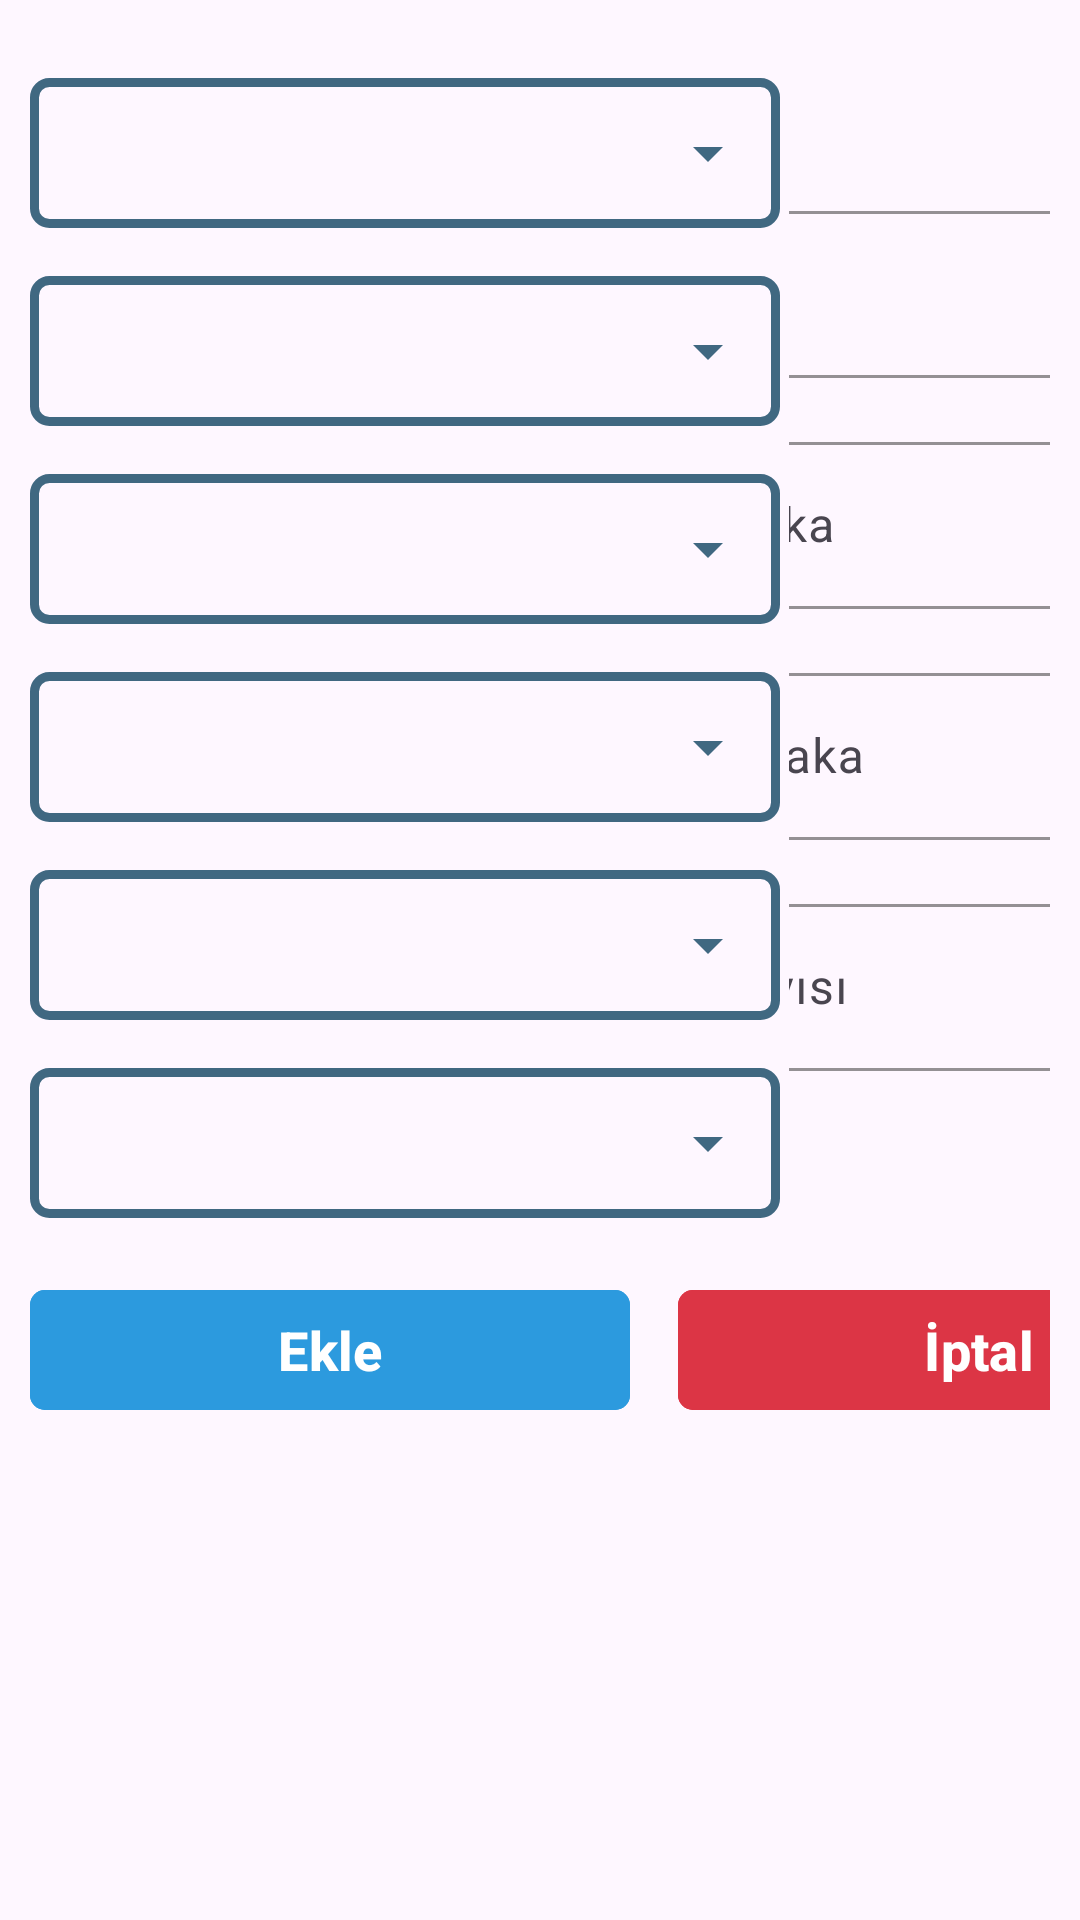

Layout XML and referenced resources for this Android screen:
<!-- AndroidManifest.xml: application theme Theme.MovusTablet -->
<!-- res/layout/yeni_arac_dialog.xml -->
<?xml version="1.0" encoding="utf-8"?>
<LinearLayout xmlns:android="http://schemas.android.com/apk/res/android"
    android:layout_width="match_parent"
    android:layout_height="match_parent"
    android:orientation="vertical"
    android:gravity="center_horizontal"
    xmlns:app="http://schemas.android.com/apk/res-auto">

    <LinearLayout
        android:layout_width="wrap_content"
        android:layout_height="wrap_content"
        android:orientation="horizontal"
        >

        <LinearLayout android:layout_width="match_parent"
            android:layout_height="match_parent"
            android:orientation="horizontal"
            android:gravity="center_horizontal"
            android:padding="10dp">

            <LinearLayout
                android:layout_width="wrap_content"
                android:layout_height="wrap_content"
                android:orientation="vertical"
                >

                <LinearLayout
                    android:id="@+id/ll_rampa"
                    android:layout_width="250dp"
                    android:layout_height="50dp"
                    android:layout_gravity="center"
                    android:background="@drawable/custom_spinner_background"
                    android:backgroundTint="@color/movus_renk"
                    android:gravity="center_horizontal"
                    android:layout_marginTop="16dp"
                    android:orientation="horizontal">

                    <Spinner
                        android:id="@+id/spin_rampa"
                        android:backgroundTint="@color/movus_renk"
                        android:layout_width="match_parent"
                        android:layout_height="match_parent"
                        android:spinnerMode="dropdown"/>

                </LinearLayout>

                <LinearLayout
                    android:id="@+id/ll_vardiya_amir"
                    android:layout_width="250dp"
                    android:layout_height="50dp"
                    android:layout_gravity="center"
                    android:background="@drawable/custom_spinner_background"
                    android:backgroundTint="@color/movus_renk"
                    android:gravity="center_horizontal"
                    android:layout_marginTop="16dp"
                    android:orientation="horizontal">

                    <Spinner
                        android:id="@+id/spin_vardiya_amir"
                        android:backgroundTint="@color/movus_renk"
                        android:layout_width="match_parent"
                        android:layout_height="match_parent"
                        android:spinnerMode="dropdown"/>

                </LinearLayout>

                <LinearLayout
                    android:id="@+id/ll_rampa_gorevlisi"
                    android:layout_width="250dp"
                    android:layout_height="50dp"
                    android:layout_gravity="center"
                    android:background="@drawable/custom_spinner_background"
                    android:backgroundTint="@color/movus_renk"
                    android:gravity="center_horizontal"
                    android:layout_marginTop="16dp"
                    android:orientation="horizontal">

                    <Spinner
                        android:id="@+id/spin_rampa_gorevlisi"
                        android:backgroundTint="@color/movus_renk"
                        android:layout_width="match_parent"
                        android:layout_height="match_parent"
                        android:spinnerMode="dropdown"/>

                </LinearLayout>

                <LinearLayout
                    android:id="@+id/ll_forklift_operatoru"
                    android:layout_width="250dp"
                    android:layout_height="50dp"
                    android:layout_gravity="center"
                    android:background="@drawable/custom_spinner_background"
                    android:backgroundTint="@color/movus_renk"
                    android:gravity="center_horizontal"
                    android:layout_marginTop="16dp"
                    android:orientation="horizontal">

                    <Spinner
                        android:id="@+id/spin_forklift_operatoru"
                        android:backgroundTint="@color/movus_renk"
                        android:layout_width="match_parent"
                        android:layout_height="match_parent"
                        android:spinnerMode="dropdown"/>

                </LinearLayout>

                <LinearLayout
                    android:id="@+id/ll_yuklemeci1"
                    android:layout_width="250dp"
                    android:layout_height="50dp"
                    android:layout_gravity="center"
                    android:background="@drawable/custom_spinner_background"
                    android:backgroundTint="@color/movus_renk"
                    android:gravity="center_horizontal"
                    android:layout_marginTop="16dp"
                    android:orientation="horizontal">

                    <Spinner
                        android:id="@+id/spin_yuklemeci1"
                        android:backgroundTint="@color/movus_renk"
                        android:layout_width="match_parent"
                        android:layout_height="match_parent"
                        android:spinnerMode="dropdown"/>

                </LinearLayout>

                <LinearLayout
                    android:id="@+id/ll_yuklemeci2"
                    android:layout_width="250dp"
                    android:layout_height="50dp"
                    android:layout_gravity="center"
                    android:background="@drawable/custom_spinner_background"
                    android:backgroundTint="@color/movus_renk"
                    android:gravity="center_horizontal"
                    android:layout_marginTop="16dp"
                    android:orientation="horizontal">

                    <Spinner
                        android:id="@+id/spin_yuklemeci2"
                        android:backgroundTint="@color/movus_renk"
                        android:layout_width="match_parent"
                        android:layout_height="match_parent"
                        android:spinnerMode="dropdown"/>

                </LinearLayout>


            </LinearLayout>

            <LinearLayout
                android:layout_width="wrap_content"
                android:layout_height="wrap_content"
                android:orientation="vertical"
                android:layout_marginStart="3dp">


                <com.google.android.material.textfield.TextInputLayout
                    android:id="@+id/ti_days"
                    android:layout_width="250dp"
                    android:layout_height="wrap_content"
                    android:layout_gravity="center"
                    android:layout_marginTop="55dp"
                    app:boxStrokeColor="@color/movus_renk">

                    <EditText
                        android:id="@+id/et_days"
                        android:layout_width="match_parent"
                        android:layout_height="match_parent"
                        android:imeOptions="flagNoExtractUi"
                        android:autofillHints="username"
                        android:hint="Days NO"
                        android:inputType="number"
                        android:singleLine="true" />

                </com.google.android.material.textfield.TextInputLayout>

                <com.google.android.material.textfield.TextInputLayout
                    android:id="@+id/ti_arac_plaka"
                    android:layout_width="250dp"
                    android:layout_height="wrap_content"
                    android:layout_gravity="center"
                    android:layout_marginTop="16dp"
                    app:boxStrokeColor="@color/movus_renk">

                    <EditText
                        android:id="@+id/et_arac_plaka"
                        android:layout_width="match_parent"
                        android:layout_height="wrap_content"
                        android:imeOptions="flagNoExtractUi"
                        android:autofillHints="username"
                        android:hint="Araç Plaka"
                        android:inputType="textCapCharacters"
                        android:singleLine="true" />

                </com.google.android.material.textfield.TextInputLayout>

                <com.google.android.material.textfield.TextInputLayout
                    android:id="@+id/ti_dorse_plaka"
                    android:layout_width="250dp"
                    android:layout_height="wrap_content"
                    android:layout_gravity="center"
                    android:layout_marginTop="16dp"
                    app:boxStrokeColor="@color/movus_renk">

                    <EditText
                        android:id="@+id/et_dorse_plaka"
                        android:layout_width="match_parent"
                        android:layout_height="wrap_content"
                        android:imeOptions="flagNoExtractUi"
                        android:autofillHints="username"
                        android:hint="Dorse Plaka"
                        android:inputType="textCapCharacters"
                        android:singleLine="true" />

                </com.google.android.material.textfield.TextInputLayout>

                <com.google.android.material.textfield.TextInputLayout
                    android:id="@+id/ti_urun_sayisi"
                    android:layout_width="250dp"
                    android:layout_height="wrap_content"
                    android:layout_gravity="center"
                    android:layout_marginTop="16dp"
                    app:boxStrokeColor="@color/movus_renk">

                    <EditText
                        android:id="@+id/et_urun_sayisi"
                        android:layout_width="match_parent"
                        android:layout_height="wrap_content"
                        android:imeOptions="flagNoExtractUi"
                        android:autofillHints="username"
                        android:hint="Ürün Sayısı"
                        android:inputType="number"
                        android:singleLine="true" />

                </com.google.android.material.textfield.TextInputLayout>


            </LinearLayout>


        </LinearLayout>


    </LinearLayout>

    <LinearLayout
        android:layout_width="wrap_content"
        android:layout_height="wrap_content"
        android:orientation="horizontal"
        android:padding="10dp">

        <com.google.android.material.button.MaterialButton
            android:id="@+id/btn_ekle"
            android:layout_width="200dp"
            android:layout_height="wrap_content"
            android:backgroundTint="@color/dark_blue"
            android:text="Ekle"
            android:textSize="18sp"
            android:textStyle="bold"
            app:cornerRadius="5dp"/>

        <com.google.android.material.button.MaterialButton
            android:id="@+id/btn_cancel"
            android:layout_width="200dp"
            android:layout_height="wrap_content"
            android:layout_marginStart="16dp"
            android:backgroundTint="@color/red"
            android:text="İptal"
            android:textSize="18sp"
            android:textStyle="bold"
            app:cornerRadius="5dp"/>

    </LinearLayout>



</LinearLayout>
<!-- resources referenced by this layout -->
<resources>
  <color name="dark_blue">#2C9ADE</color>
  <color name="movus_renk">#FF406881</color>
  <color name="red">#dc3545</color>
  <!-- drawable custom_spinner_background (drawable) -->
  <shape xmlns:android="http://schemas.android.com/apk/res/android">
      <solid android:color="@android:color/transparent" />
      <corners android:radius="5dp" />
      <stroke
          android:width="3dp"
          android:color="@color/movus_renk" />
  
  </shape>
  <style name="Theme.MovusTablet" parent="Base.Theme.MovusTablet" />
  <style name="Base.Theme.MovusTablet" parent="Theme.Material3.DayNight.NoActionBar">
          
          
          <item name="colorPrimary">@color/movus_renk</item>
      </style>
</resources>
